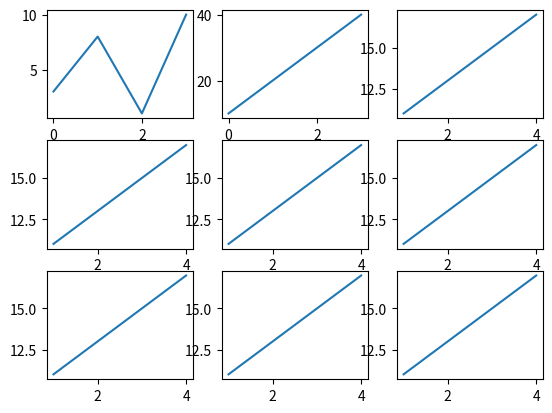

Recreate this plot in Python.
# -*- coding: utf-8 -*-
"""
Created on Tue Nov 29 14:03:13 2022

@author: Adeel
"""

#tips for quiz summation , numpy , vectorizaion , numpy , only using vectorization and coloun
#np.linspace(0,10,100) np.arange(0,10,0.1)
import matplotlib.pyplot as plt
import numpy as np

x = np.array([0, 1, 2, 3])
y = np.array([3, 8, 1, 10])

plt.subplot(3, 3, 1)
plt.plot(x,y)

#plot 2:
x = np.array([0, 1, 2, 3])
y = np.array([10, 20, 30, 40])

plt.subplot(3, 3, 2)
plt.plot(x,y)

x=np.array([1,2,3,4])
y=np.array([11,13,15,17])
plt.subplot(3, 3, 3)
plt.plot(x,y)

x=np.array([1,2,3,4])
y=np.array([11,13,15,17])
plt.subplot(3, 3, 4)
plt.plot(x,y)

x=np.array([1,2,3,4])
y=np.array([11,13,15,17])
plt.subplot(3, 3, 5)
plt.plot(x,y)

x=np.array([1,2,3,4])
y=np.array([11,13,15,17])
plt.subplot(3, 3, 6)
plt.plot(x,y)

x=np.array([1,2,3,4])
y=np.array([11,13,15,17])
plt.subplot(3, 3, 7)
plt.plot(x,y)

x=np.array([1,2,3,4])
y=np.array([11,13,15,17])
plt.subplot(3, 3, 8)
plt.plot(x,y)

x=np.array([1,2,3,4])
y=np.array([11,13,15,17])
plt.subplot(3, 3, 9)
plt.plot(x,y)

plt.show()
